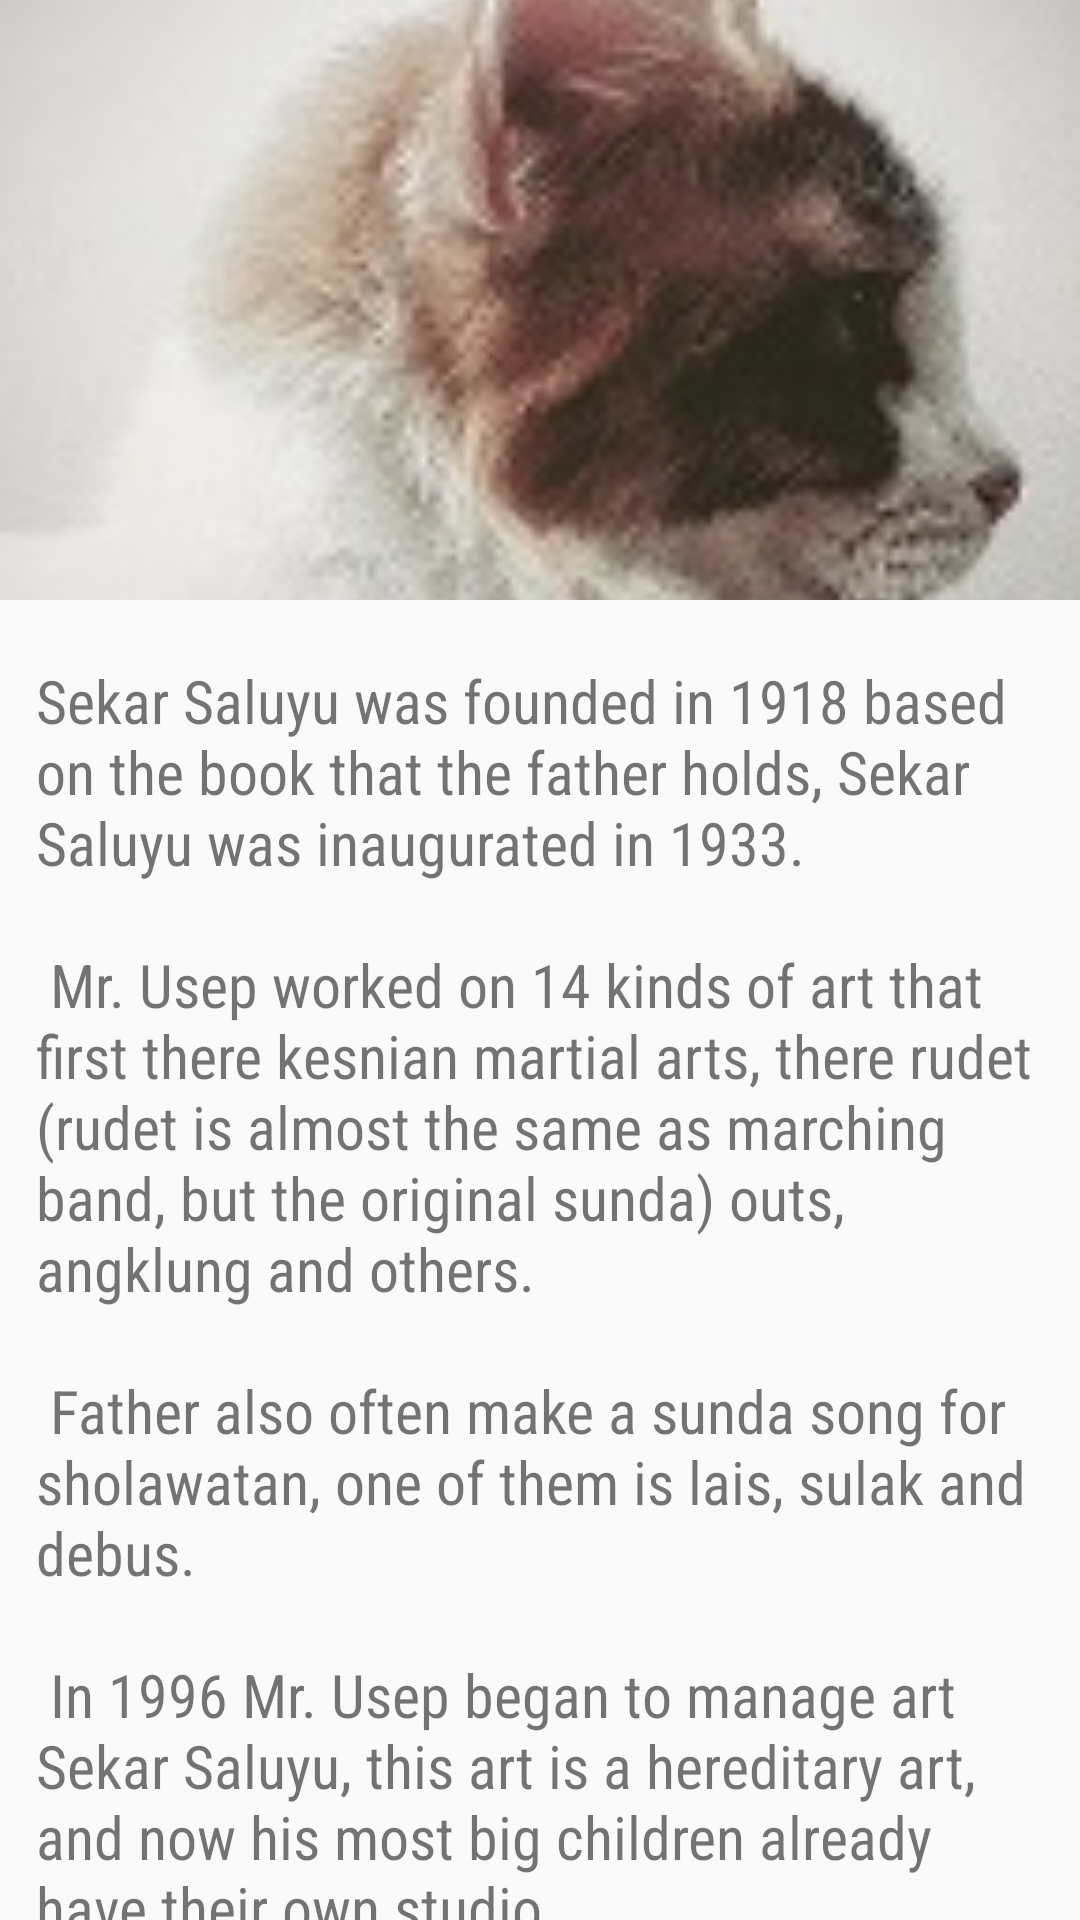

Android layout source for this screen:
<!-- AndroidManifest.xml: application theme AppTheme -->
<!-- res/layout/activity_ssart_studio.xml -->
<?xml version="1.0" encoding="utf-8"?>

<android.support.design.widget.CoordinatorLayout
    android:orientation="vertical"
    xmlns:android="http://schemas.android.com/apk/res/android"
    xmlns:app="http://schemas.android.com/apk/res-auto"
    android:layout_width="match_parent"
    android:layout_height="match_parent"
    android:fitsSystemWindows="true">

    <android.support.design.widget.AppBarLayout
        android:id="@+id/appbar"
        android:layout_width="match_parent"
        android:layout_height="wrap_content"
        android:fitsSystemWindows="true"
        android:theme="@style/ThemeOverlay.AppCompat.Dark.ActionBar">

        <android.support.design.widget.CollapsingToolbarLayout
            android:id="@+id/collapsing_toolbar"
            android:layout_width="match_parent"
            android:layout_height="wrap_content"
            android:fitsSystemWindows="true"
            app:contentScrim="@color/colorPrimary"
            app:expandedTitleMarginBottom="32dp"
            app:expandedTitleMarginEnd="64dp"
            app:expandedTitleMarginStart="48dp"
            app:layout_scrollFlags="scroll|exitUntilCollapsed">

            <ImageView
                android:layout_width="match_parent"
                android:layout_height="200dp"
                android:src="@drawable/test"
                android:background="@color/colorAccent"
                android:scaleType="centerCrop"/>

            <android.support.v7.widget.Toolbar
                xmlns:android="http://schemas.android.com/apk/res/android"
                xmlns:app="http://schemas.android.com/apk/res-auto"
                android:id="@+id/toolbar"
                android:layout_width="match_parent"
                android:layout_height="?attr/actionBarSize"
                android:elevation="4dp"
                android:theme="@style/ThemeOverlay.AppCompat.Dark.ActionBar"
                app:layout_collapseMode="pin"
                app:layout_scrollFlags="scroll|enterAlways"/>

        </android.support.design.widget.CollapsingToolbarLayout>
    </android.support.design.widget.AppBarLayout>

    <include
        layout="@layout/content_activity_ssart_studio"/>

</android.support.design.widget.CoordinatorLayout>
<!-- res/layout/content_activity_ssart_studio.xml (included above) -->
<?xml version="1.0" encoding="utf-8"?>

<android.support.v4.widget.NestedScrollView xmlns:android="http://schemas.android.com/apk/res/android"
    android:layout_width="match_parent"
    android:layout_height="match_parent"
    xmlns:app="http://schemas.android.com/apk/res-auto"
    app:layout_behavior="@string/appbar_scrolling_view_behavior">

    <LinearLayout
        android:layout_width="match_parent"
        android:layout_height="wrap_content"
        android:orientation="vertical">
        <LinearLayout
            android:layout_width="match_parent"
            android:layout_height="wrap_content"
            android:orientation="vertical">

            <TextView
                android:layout_width="wrap_content"
                android:layout_height="wrap_content"
                android:textSize="20sp"
                android:text="@string/ArtDesc1"
                android:fontFamily="sans-serif-condensed"
                android:paddingTop="20dp"
                android:paddingLeft="12dp"
                android:paddingRight="12dp"
                android:paddingBottom="20dp"/>

        </LinearLayout>
    </LinearLayout>

</android.support.v4.widget.NestedScrollView>
<!-- resources referenced by this layout -->
<resources>
  <color name="colorAccent">#FFF</color>
  <color name="colorPrimary">#3A7BD5</color>
  <!-- drawable test: jpg bitmap (drawable, 8223 bytes) -->
  <string name="ArtDesc1">Sekar Saluyu was founded in 1918 based on the book that the father holds, Sekar Saluyu was inaugurated in 1933.\n\n
  
          Mr. Usep worked on 14 kinds of art that first there kesnian martial arts, there rudet (rudet is almost the same as marching band, but the original
      sunda) outs, angklung and others.\n\n
  
          Father also often make a sunda song for sholawatan, one of them is lais, sulak and debus.\n\n
  
          In 1996 Mr. Usep began to manage art Sekar Saluyu, this art is a hereditary art, and now his most big children already have their own studio.\n\n
  
          Sundanese language is expensive because why people can not Sundanese Sundanese language, which obviously comes from the Sundanese region Sumedang,
           Garut, Ciamis, Cianjur, Bogor and Banten. Now in Banten there is still a sunda wiwitan namaynya. Sundanese culture is still sticky. There is a
          Baduy tribes in the world, which is now beginning to modernize. If we acknowledge as a Sundanese, we should be able to speak Sundanese. Why should we
       like karawitan as a Sundanese? Because karawitan is our example. For example, in the karawitan there are standards a light example of it there is
       catrik and kulu-kulu (one of gamelan music), the catrik it,s 2 and 5 benchmark whereas goong and saron have to exist in five, now that is life example,
       why always at-5? Because the first 5 is the same as the point of Pancasila, because we live in the country of Indonesia. Pancasila there gotong-royong,
       togetherness, it is actually people who have implement the village.</string>
  <style name="AppTheme" parent="Theme.AppCompat.Light.NoActionBar">
          
          <item name="toolbarStyle">@style/Widget.AppCompat.Toolbar</item>
          <item name="colorPrimary">@color/colorPrimary</item>
          <item name="colorPrimaryDark">@color/colorPrimaryDark</item>
          <item name="colorAccent">@color/colorAccent</item>
      </style>
  <color name="colorPrimaryDark">#303F9F</color>
</resources>
